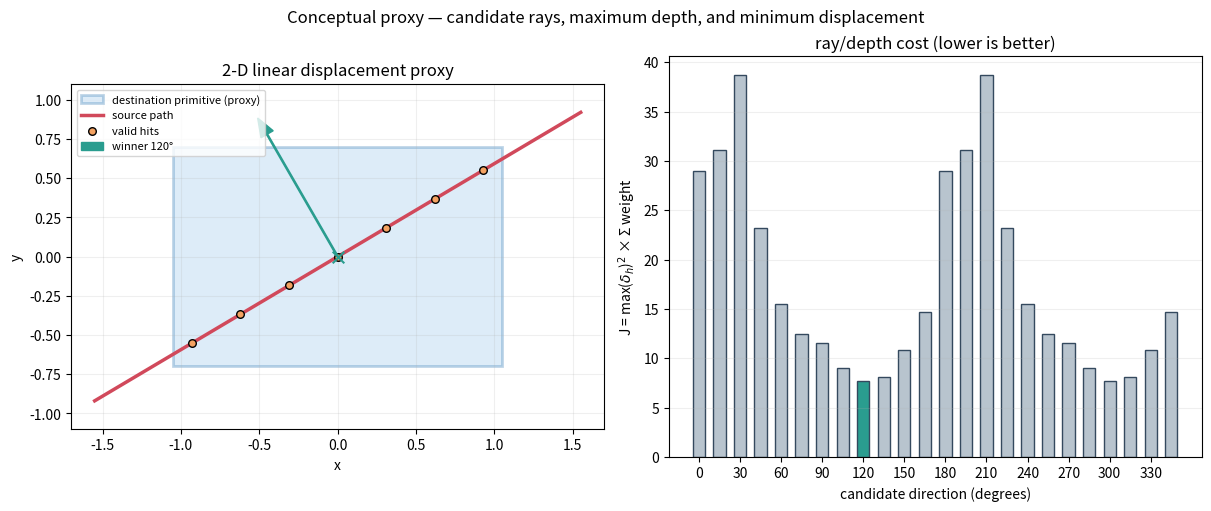

Reproduce this figure in Python.
#!/usr/bin/env python3
"""2-D conceptual proxy for the paper's linear-displacement direction search.

This is an educational toy example, not an official reproduction of
"Type-Free Global Intersection Analysis with Linear Displacement Fields".
It replaces VF/EE/FV mesh ray casting with point-to-rectangle rays in 2-D,
while keeping the useful idea: compare candidate separation directions using
a maximum depth and a mass/area weight.

Run from any directory, for example::

    python linear_displacement_demo.py --output untangling_demo.png

NumPy is required.  Matplotlib is optional; when it is absent the script
prints a small ASCII view instead of failing.
"""

from __future__ import annotations

import argparse
import math
import sys
from pathlib import Path

try:
    import numpy as np
except ImportError as exc:  # pragma: no cover - depends on the environment
    print(
        "错误：这个教学 demo 需要 NumPy。请先安装：python -m pip install numpy",
        file=sys.stderr,
    )
    raise SystemExit(2) from exc


# 目标 primitive 的 2-D 代理：一个包住了交叉源线的矩形。
BOX_MIN = np.array([-1.05, -0.70], dtype=float)
BOX_MAX = np.array([1.05, 0.70], dtype=float)


def sample_intersection_contour(count: int = 11) -> tuple[np.ndarray, np.ndarray]:
    """返回穿过矩形的 source 线及其落在矩形内的 hit 点和权重。

    这些 hit 点代替论文中由 VF/EE/FV ray casting 得到并经过 cluster
    culling 的有效 support。权重可理解为简化的 primitive area/mass。
    """

    # 这条斜线故意穿过矩形，首尾伸出矩形，形成一个简单的“穿透”。
    source = np.array([[-1.55, -0.92], [1.55, 0.92]], dtype=float)
    t = np.linspace(0.0, 1.0, count)
    points = source[0] + t[:, None] * (source[1] - source[0])
    inside = np.all((points >= BOX_MIN) & (points <= BOX_MAX), axis=1)
    hits = points[inside]

    # 中间的 hit 面积稍大，使代价公式中的 weight 不是装饰项。
    if len(hits) == 0:  # 防御性检查，当前固定场景不会触发。
        raise RuntimeError("交叉场景没有生成有效 hit 点")
    center = np.mean(hits, axis=0)
    radial = np.linalg.norm(hits - center, axis=1)
    weights = 0.8 + 0.6 * (1.0 - radial / (radial.max() + 1e-12))
    return source, hits, weights


def ray_exit_distance(point: np.ndarray, direction: np.ndarray) -> float:
    """从矩形内部 point 沿 +direction 到边界的首个 ray travel distance。"""

    px, py = point
    dx, dy = direction
    candidates: list[float] = []
    eps = 1e-12
    if dx > eps:
        candidates.append(float((BOX_MAX[0] - px) / dx))
    elif dx < -eps:
        candidates.append(float((BOX_MIN[0] - px) / dx))
    if dy > eps:
        candidates.append(float((BOX_MAX[1] - py) / dy))
    elif dy < -eps:
        candidates.append(float((BOX_MIN[1] - py) / dy))

    positive = [distance for distance in candidates if distance >= -eps]
    if not positive:  # direction 应始终是单位向量，且至少有一个非零分量。
        return 0.0
    return max(0.0, min(positive))


def evaluate_candidates(
    hits: np.ndarray, weights: np.ndarray, angles_deg: np.ndarray
) -> list[dict[str, object]]:
    """计算候选方向的 ray depth 和简化位移代价。

    论文中同一 contour 的最大 ray travel distance 记为 D_C；这里使用
    ``J = max(delta_h)^2 * sum(weights_h)``，保留其“最坏深度 × support
    质量”排序直觉。真实实现还包含 mesh primitive adjacency/filtering。
    """

    results: list[dict[str, object]] = []
    total_weight = float(np.sum(weights))
    for angle in angles_deg:
        radians = math.radians(float(angle))
        direction = np.array([math.cos(radians), math.sin(radians)], dtype=float)
        depths = np.array([ray_exit_distance(point, direction) for point in hits])
        max_depth = float(np.max(depths))
        cost = max_depth * max_depth * total_weight
        results.append(
            {
                "angle_deg": float(angle),
                "direction": direction,
                "depths": depths,
                "max_depth": max_depth,
                "weight_sum": total_weight,
                "cost": cost,
            }
        )
    return results


def ascii_view(
    source: np.ndarray,
    hits: np.ndarray,
    winner: dict[str, object],
    width: int = 60,
    height: int = 20,
) -> None:
    """无 matplotlib 时的轻量 ASCII 视图。"""

    canvas = [[" " for _ in range(width)] for _ in range(height)]
    xmin, xmax = -1.7, 1.7
    ymin, ymax = -1.05, 1.05

    def to_cell(point: np.ndarray) -> tuple[int, int]:
        x = int(round((float(point[0]) - xmin) / (xmax - xmin) * (width - 1)))
        y = int(round((ymax - float(point[1])) / (ymax - ymin) * (height - 1)))
        return max(0, min(width - 1, x)), max(0, min(height - 1, y))

    # 矩形边框。
    corners = np.array(
        [
            [BOX_MIN[0], BOX_MIN[1]],
            [BOX_MAX[0], BOX_MIN[1]],
            [BOX_MAX[0], BOX_MAX[1]],
            [BOX_MIN[0], BOX_MAX[1]],
            [BOX_MIN[0], BOX_MIN[1]],
        ]
    )
    for a, b in zip(corners[:-1], corners[1:]):
        steps = max(2, int(np.linalg.norm(b - a) * 40))
        for point in np.linspace(a, b, steps):
            x, y = to_cell(point)
            canvas[y][x] = "+"

    # source 线与 hit 点。
    for a, b in zip(source[:-1], source[1:]):
        steps = max(2, int(np.linalg.norm(b - a) * 40))
        for point in np.linspace(a, b, steps):
            x, y = to_cell(point)
            canvas[y][x] = "-"
    for point in hits:
        x, y = to_cell(point)
        canvas[y][x] = "o"

    # 赢家方向箭头：从 hit support 中心延伸到矩形外。
    direction = np.asarray(winner["direction"])
    center = np.mean(hits, axis=0)
    arrow_end = center + direction * float(winner["max_depth"])
    steps = max(2, int(np.linalg.norm(arrow_end - center) * 40))
    for point in np.linspace(center, arrow_end, steps):
        x, y = to_cell(point)
        canvas[y][x] = "*"

    print("\nASCII 场景：+ 目标矩形，- source 线，o 有效 hit，* 选中的分离方向")
    print("\n".join("".join(row) for row in canvas))


def draw_scene(
    output: Path,
    source: np.ndarray,
    hits: np.ndarray,
    winner: dict[str, object],
    results: list[dict[str, object]],
) -> bool:
    """尽量用 matplotlib 保存图像；不可用时返回 False。"""

    try:
        import matplotlib.pyplot as plt
        from matplotlib.patches import Rectangle
    except ImportError:
        return False

    fig, (scene_ax, cost_ax) = plt.subplots(1, 2, figsize=(12, 5), constrained_layout=True)
    scene_ax.add_patch(
        Rectangle(
            tuple(BOX_MIN),
            float(BOX_MAX[0] - BOX_MIN[0]),
            float(BOX_MAX[1] - BOX_MIN[1]),
            facecolor="#88bde6",
            edgecolor="#1769aa",
            alpha=0.28,
            linewidth=2,
            label="destination primitive (proxy)",
        )
    )
    scene_ax.plot(source[:, 0], source[:, 1], color="#d1495b", linewidth=2.5, label="source path")
    scene_ax.scatter(hits[:, 0], hits[:, 1], s=30, color="#f4a261", edgecolor="black", zorder=3, label="valid hits")

    center = np.mean(hits, axis=0)
    direction = np.asarray(winner["direction"])
    max_depth = float(winner["max_depth"])
    scene_ax.arrow(
        center[0], center[1], direction[0] * max_depth, direction[1] * max_depth,
        width=0.008, head_width=0.09, head_length=0.12, color="#2a9d8f",
        length_includes_head=True, zorder=4,
        label=f"winner {winner['angle_deg']:.0f}°",
    )
    scene_ax.scatter([center[0]], [center[1]], marker="x", s=70, color="#2a9d8f", zorder=5)
    scene_ax.set_aspect("equal")
    scene_ax.set_xlim(-1.7, 1.7)
    scene_ax.set_ylim(-1.1, 1.1)
    scene_ax.set_xlabel("x")
    scene_ax.set_ylabel("y")
    scene_ax.set_title("2-D linear displacement proxy")
    scene_ax.grid(alpha=0.2)
    scene_ax.legend(fontsize=8, loc="upper left")

    angle_values = [float(row["angle_deg"]) for row in results]
    costs = [float(row["cost"]) for row in results]
    colors = ["#2a9d8f" if row is winner else "#b8c4ce" for row in results]
    cost_ax.bar(angle_values, costs, width=9.0, color=colors, edgecolor="#34495e")
    cost_ax.set_xlabel("candidate direction (degrees)")
    cost_ax.set_ylabel(r"J = max($\delta_h$)$^2$ × Σ weight")
    cost_ax.set_title("ray/depth cost (lower is better)")
    cost_ax.grid(axis="y", alpha=0.2)
    cost_ax.set_xticks(angle_values[::2])

    fig.suptitle(
        "Conceptual proxy — candidate rays, maximum depth, and minimum displacement",
        fontsize=12,
    )
    output.parent.mkdir(parents=True, exist_ok=True)
    fig.savefig(output, dpi=160)
    plt.close(fig)
    return True


def main(argv: list[str] | None = None) -> int:
    parser = argparse.ArgumentParser(description="2-D conceptual linear displacement direction search")
    parser.add_argument(
        "--output",
        type=Path,
        default=Path("untangling_demo.png"),
        help="matplotlib 可用时的 PNG 输出路径（默认：./untangling_demo.png）",
    )
    parser.add_argument(
        "--directions",
        type=int,
        default=24,
        help="均匀候选方向数量（默认：24，每 15 度一个）",
    )
    args = parser.parse_args(argv)
    if args.directions < 4:
        parser.error("--directions 至少需要 4 个候选方向")

    source, hits, weights = sample_intersection_contour()
    angles = np.linspace(0.0, 360.0, args.directions, endpoint=False)
    results = evaluate_candidates(hits, weights, angles)
    winner = min(results, key=lambda row: float(row["cost"]))

    print("2-D 线性位移方向搜索（conceptual proxy，非官方复现）")
    print(f"有效 hit 数量: {len(hits)}；support weight 总和: {float(np.sum(weights)):.3f}")
    print("角度(°)   max depth   J=max(depth)^2*Σweight")
    for row in results:
        print(f"{float(row['angle_deg']):7.1f}   {float(row['max_depth']):10.4f}   {float(row['cost']):14.4f}")
    print(
        f"\n选择方向: {float(winner['angle_deg']):.1f}° "
        f"r=({np.asarray(winner['direction'])[0]:.3f}, {np.asarray(winner['direction'])[1]:.3f}), "
        f"max depth={float(winner['max_depth']):.4f}, J={float(winner['cost']):.4f}"
    )

    if draw_scene(args.output, source, hits, winner, results):
        print(f"已保存可视化: {args.output.resolve()}")
    else:
        print("未检测到 matplotlib，改用 ASCII 输出。")
        ascii_view(source, hits, winner)
    return 0


if __name__ == "__main__":
    raise SystemExit(main())
